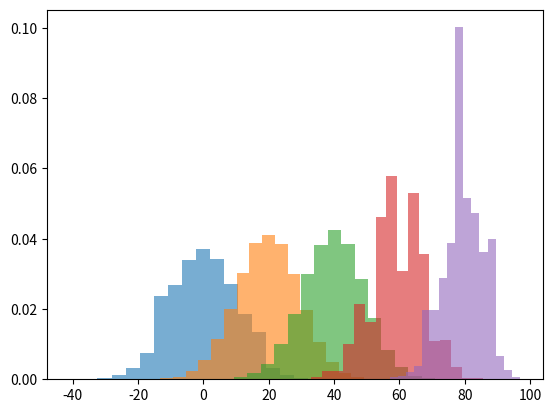

The script that saved this image:
# [redacted]
# [redacted]

from numpy.random import choice
from numpy import cumsum,zeros
import matplotlib.pyplot as plt

p_frente=[0.5,0.6,0.7,0.8,0.9]
p_tras=[0.5,0.4,0.3,0.2,0.1]
np=100
nb=100000
res= [zeros(shape=(np,nb)) for i in range(5)]

for i in range(5):
    res[i] = choice(a=[-1, 1], size=(np, nb), p=[p_tras[i], p_frente[i]])
    res[i][0,:] = 0
    res[i] = cumsum(res[i], axis=0)
    plt.hist(res[i][-1],bins=20,density=True,alpha=0.6)
plt.show()